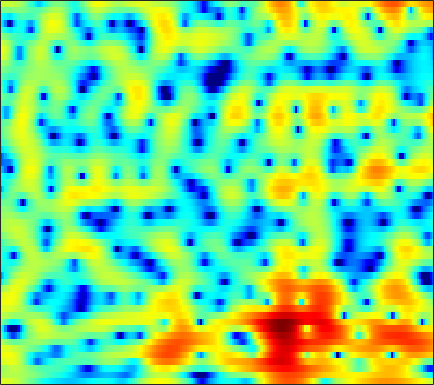

The data file committed next to this chart (first rows):
3.6058, 3.5939, 3.5315, 3.4166, 3.2971, 3.088, 2.8156, 2.5715, 2.2021, 1.7748, 1.2926, 0.89274, 0.30899, -0.32316, -0.82033, -1.5011, -2.1848, -2.6942, -3.3576, -3.9666, -4.5099, -4.8629, -5.2656, -5.6091
1.417, 1.592, 1.783, 1.917, 1.981, 2.014, 1.987, 1.93, 1.808, 1.633, 1.413, 1.221, 0.9378, 0.6287, 0.3812, 0.03769, -0.3132, -0.5785, -0.9314, -1.282, -1.631, -1.892, -2.243, -2.6
0.2798, 0.8881, 1.525, 1.976, 2.204, 2.375, 2.405, 2.344, 2.159, 1.868, 1.485, 1.15, 0.6627, 0.1496, -0.2345, -0.7217, -1.151, -1.417, -1.7, -1.898, -2.028, -2.092, -2.151, -2.201
2.623, 3.143, 3.658, 3.969, 4.067, 4.023, 3.772, 3.446, 2.82, 1.955, 0.8265, -0.2217, -1.913, -3.993, -5.846, -8.591, -10.87, -11.24, -9.928, -8.108, -6.572, -5.662, -4.72, -4.002
3.975, 4.237, 4.461, 4.533, 4.488, 4.285, 3.916, 3.526, 2.846, 1.966, 0.8701, -0.0983, -1.585, -3.261, -4.575, -6.188, -7.301, -7.654, -7.639, -7.434, -7.375, -7.54, -8.044, -8.824
3.728, 3.698, 3.599, 3.441, 3.29, 3.035, 2.739, 2.496, 2.142, 1.744, 1.298, 0.9392, 0.4321, -0.09619, -0.5067, -1.047, -1.591, -2.008, -2.611, -3.302, -4.155, -4.953, -6.264, -7.91
2.031, 1.485, 0.747, 0.04789, -0.3945, -0.8298, -1.035, -1.044, -0.8966, -0.6106, -0.2651, -0.002141, 0.3165, 0.581, 0.7321, 0.8698, 0.9204, 0.898, 0.7851, 0.5911, 0.3269, 0.09132, -0.2461, -0.5788
-1.586, -3.186, -5.634, -8.374, -10.45, -12.58, -12.65, -11.29, -8.864, -6.507, -4.427, -3.079, -1.552, -0.3141, 0.4395, 1.242, 1.841, 2.172, 2.463, 2.602, 2.62, 2.571, 2.438, 2.254
-3.099, -5.534, -9.686, -15.3, -21.02, -32.23, -32.67, -23.22, -15.36, -10.14, -6.362, -4.167, -1.855, -0.08602, 0.9564, 2.022, 2.769, 3.158, 3.481, 3.599, 3.524, 3.356, 2.987, 2.495
0.7523, -0.3816, -1.986, -3.503, -4.442, -5.247, -5.371, -4.978, -3.982, -2.676, -1.306, -0.3207, 0.8463, 1.808, 2.394, 2.994, 3.372, 3.517, 3.529, 3.337, 2.932, 2.475, 1.638, 0.5056
2.636, 2.38, 1.993, 1.613, 1.361, 1.089, 0.9155, 0.8599, 0.8503, 0.9068, 1.006, 1.083, 1.164, 1.202, 1.194, 1.144, 1.049, 0.931, 0.6845, 0.3281, -0.1807, -0.6682, -1.502, -2.613
3.387, 3.503, 3.558, 3.509, 3.413, 3.22, 2.939, 2.674, 2.242, 1.722, 1.095, 0.5606, -0.2212, -1.042, -1.657, -2.388, -2.92, -3.158, -3.295, -3.317, -3.331, -3.412, -3.613, -3.981
3.844, 4.14, 4.404, 4.513, 4.493, 4.325, 3.983, 3.6, 2.902, 1.956, 0.7068, -0.4714, -2.446, -4.995, -7.393, -11.23, -13.82, -12.82, -10.17, -8.095, -6.686, -5.983, -5.378, -5.036
3.064, 3.489, 3.948, 4.273, 4.411, 4.436, 4.267, 3.994, 3.412, 2.538, 1.346, 0.2206, -1.643, -3.908, -5.837, -8.434, -10.06, -10.2, -9.532, -8.802, -8.246, -7.916, -7.469, -6.947
0.3627, 1.066, 1.977, 2.785, 3.292, 3.785, 4.061, 4.113, 3.973, 3.595, 2.986, 2.378, 1.374, 0.2054, -0.7419, -2.085, -3.515, -4.641, -6.33, -8.481, -11.41, -14.02, -16.03, -13.3
-6.323, -4.327, -1.998, -0.1472, 0.9567, 2.11, 2.933, 3.363, 3.706, 3.817, 3.705, 3.49, 3.042, 2.4, 1.81, 0.8848, -0.244, -1.234, -2.787, -4.596, -6.637, -8.036, -8.904, -8.172
-9.63, -7.219, -4.604, -2.587, -1.384, -0.1003, 0.8974, 1.487, 2.092, 2.506, 2.74, 2.809, 2.776, 2.588, 2.348, 1.922, 1.384, 0.9126, 0.2343, -0.453, -1.098, -1.506, -1.895, -2.11
-5.057, -4.569, -3.827, -3.057, -2.479, -1.737, -1.015, -0.4904, 0.1742, 0.7806, 1.305, 1.623, 1.931, 2.119, 2.166, 2.12, 1.974, 1.812, 1.537, 1.222, 0.8995, 0.6573, 0.3372, 0.01269
-3.514, -3.707, -3.987, -4.282, -4.455, -4.463, -4.068, -3.467, -2.4, -1.224, -0.1251, 0.5747, 1.305, 1.815, 2.07, 2.236, 2.246, 2.177, 2.012, 1.798, 1.582, 1.429, 1.235, 1.055
-3.238, -3.746, -4.832, -6.665, -8.877, -13.72, -16.59, -11.53, -6.324, -3.024, -0.8107, 0.3642, 1.461, 2.09, 2.319, 2.358, 2.129, 1.825, 1.327, 0.8262, 0.4464, 0.3183, 0.3929, 0.6855
-3.531, -3.138, -3.084, -3.519, -4.082, -4.754, -4.615, -3.726, -1.992, -0.2769, 1.071, 1.801, 2.4, 2.58, 2.429, 1.871, 0.8787, -0.1764, -2.034, -4.398, -6.817, -7.557, -6.062, -3.559
-3.325, -2.206, -1.158, -0.4559, -0.06262, 0.3805, 0.813, 1.157, 1.636, 2.062, 2.348, 2.443, 2.326, 1.927, 1.409, 0.3805, -1.051, -2.438, -4.796, -7.732, -10.96, -12.06, -9.97, -6.769
-0.8216, -0.18, 0.5748, 1.197, 1.587, 2.005, 2.326, 2.501, 2.64, 2.657, 2.532, 2.328, 1.872, 1.185, 0.5139, -0.6288, -2.042, -3.263, -5.047, -6.8, -8.215, -8.775, -8.575, -7.367
0.8453, 1.264, 1.76, 2.181, 2.43, 2.681, 2.835, 2.886, 2.858, 2.718, 2.457, 2.158, 1.637, 0.9149, 0.2314, -0.8959, -2.339, -3.671, -5.904, -8.99, -13.73, -20.28, -21.89, -12.72
1.079, 1.434, 1.809, 2.077, 2.206, 2.294, 2.29, 2.234, 2.101, 1.91, 1.655, 1.418, 1.045, 0.5625, 0.1127, -0.6105, -1.523, -2.338, -3.6, -5.027, -6.368, -7.043, -7.039, -6
0.5771, 0.8423, 1.07, 1.138, 1.105, 0.9437, 0.6749, 0.4292, 0.08795, -0.2102, -0.4081, -0.4668, -0.4917, -0.4502, -0.4416, -0.4889, -0.6169, -0.7738, -1.023, -1.28, -1.463, -1.503, -1.393, -1.092
-0.06194, 0.09554, 0.1571, 0.02857, -0.2213, -0.789, -1.638, -2.459, -3.705, -4.814, -5.196, -4.823, -3.737, -2.516, -1.694, -0.8391, -0.2386, 0.06516, 0.318, 0.4712, 0.5688, 0.6481, 0.7965, 1.015
-1.233, -0.9868, -0.7536, -0.7143, -0.9085, -1.54, -2.762, -4.228, -7.38, -13.54, -25, -13.13, -6.878, -3.539, -1.928, -0.4696, 0.4077, 0.7951, 1.027, 1.025, 0.9043, 0.7947, 0.7289, 0.8476
-4.996, -3.756, -2.312, -1.289, -0.8168, -0.5664, -0.7251, -1.056, -1.674, -2.216, -2.25, -1.808, -0.8255, 0.2504, 0.912, 1.511, 1.74, 1.653, 1.199, 0.3294, -0.9275, -2.07, -3.554, -4.167
-9.405, -6.612, -4.027, -2.31, -1.357, -0.4113, 0.2715, 0.659, 1.081, 1.444, 1.786, 2.028, 2.376, 2.587, 2.666, 2.553, 2.147, 1.596, 0.5149, -1.092, -3.401, -5.834, -10.7, -16.21
-5.268, -4.777, -3.99, -3.124, -2.458, -1.551, -0.6185, 0.05977, 0.9143, 1.681, 2.318, 2.696, 3.017, 3.132, 3.052, 2.713, 2.071, 1.394, 0.2099, -1.209, -2.788, -3.929, -5.087, -5.528
-4.635, -5.073, -5.584, -5.783, -5.544, -4.546, -2.982, -1.664, 0.004307, 1.444, 2.582, 3.24, 3.791, 4.042, 3.988, 3.625, 2.9, 2.121, 0.7058, -1.125, -3.442, -5.415, -7.926, -8.67
-7.22, -8.34, -10.72, -15.4, -23.04, -15.52, -8.153, -4.756, -1.53, 0.7725, 2.414, 3.309, 4.115, 4.509, 4.557, 4.296, 3.661, 2.922, 1.544, -0.3593, -2.913, -5.428, -9.466, -11.14
-11.33, -10.74, -10.27, -10.13, -9.651, -8.031, -5.654, -3.785, -1.537, 0.2878, 1.713, 2.487, 3.245, 3.635, 3.739, 3.599, 3.177, 2.68, 1.838, 0.799, -0.3159, -1.117, -1.965, -2.341
-12.01, -9.985, -7.955, -6.31, -5.21, -3.788, -2.378, -1.347, -0.07669, 1.022, 1.901, 2.426, 2.893, 3.137, 3.155, 2.994, 2.636, 2.259, 1.651, 0.9585, 0.2335, -0.2771, -0.8619, -1.268
-6.67, -5.711, -4.404, -3.096, -2.173, -1.032, 0.01118, 0.7137, 1.54, 2.219, 2.724, 2.994, 3.169, 3.159, 3.015, 2.674, 2.165, 1.69, 0.9309, 0.08518, -0.8016, -1.46, -2.266, -2.934
-3.638, -2.819, -1.72, -0.673, 0.06891, 0.9885, 1.79, 2.304, 2.86, 3.259, 3.495, 3.533, 3.439, 3.135, 2.8, 2.18, 1.377, 0.6572, -0.4731, -1.781, -3.287, -4.535, -6.296, -7.914
-2.618, -1.632, -0.4599, 0.5787, 1.28, 2.103, 2.795, 3.219, 3.634, 3.858, 3.875, 3.745, 3.383, 2.798, 2.224, 1.27, 0.1339, -0.8372, -2.254, -3.889, -5.862, -7.72, -11.08, -16.96
-2.096, -1.195, -0.116, 0.8574, 1.545, 2.377, 3.096, 3.534, 3.957, 4.146, 4.058, 3.827, 3.211, 2.294, 1.369, -0.1089, -1.804, -3.132, -4.719, -6.017, -6.947, -7.587, -8.473, -9.264
-1.902, -1.643, -1.123, -0.3593, 0.4014, 1.566, 2.684, 3.406, 4.118, 4.508, 4.524, 4.295, 3.553, 2.351, 1.054, -1.282, -4.568, -7.954, -13.46, -13.7, -9.787, -7.774, -6.121, -5.045
-4.126, -5.839, -8.39, -7.799, -5.139, -1.692, 0.8973, 2.334, 3.67, 4.471, 4.784, 4.673, 4.17, 3.179, 2.116, 0.2321, -2.174, -4.211, -6.469, -6.899, -5.563, -4.367, -2.998, -1.997
-4.287, -6.055, -8.312, -7.98, -5.822, -2.744, -0.3189, 1.069, 2.468, 3.366, 3.82, 3.886, 3.673, 3.079, 2.438, 1.389, 0.2207, -0.6033, -1.514, -2.007, -2.084, -1.897, -1.449, -1.009
-1.395, -1.8, -2.154, -2.038, -1.668, -0.8492, 0.1627, 0.931, 1.867, 2.59, 3.041, 3.209, 3.08, 2.623, 2.069, 1.047, -0.256, -1.33, -2.775, -3.78, -3.964, -3.537, -2.599, -1.609
-0.1948, -0.7505, -1.52, -2.091, -2.212, -1.855, -0.9281, -0.03515, 1.137, 2.136, 2.85, 3.145, 3.199, 2.856, 2.292, 1.069, -0.8063, -2.847, -7.027, -15.43, -16.06, -9.112, -4.471, -1.82
-1.142, -2.469, -4.96, -8.786, -12.36, -11.58, -6.628, -3.84, -1.183, 0.6488, 1.858, 2.422, 2.835, 2.823, 2.544, 1.836, 0.739, -0.3297, -1.886, -3.115, -3.225, -2.52, -1.156, 0.1511
-1.904, -2.984, -4.824, -6.96, -8.163, -7.947, -5.941, -4.241, -2.299, -0.7814, 0.3332, 0.9553, 1.507, 1.779, 1.833, 1.729, 1.463, 1.21, 0.8852, 0.6447, 0.5881, 0.6648, 0.8809, 1.148
-1.118, -1.567, -2.205, -2.754, -3.011, -3.05, -2.759, -2.374, -1.731, -1.064, -0.4206, 0.01076, 0.4818, 0.8534, 1.06, 1.235, 1.319, 1.339, 1.314, 1.269, 1.215, 1.177, 1.129, 1.059
0.1862, -0.1018, -0.5342, -0.9619, -1.26, -1.573, -1.758, -1.798, -1.694, -1.435, -1.048, -0.7087, -0.2172, 0.2611, 0.5789, 0.932, 1.194, 1.32, 1.397, 1.388, 1.293, 1.175, 0.9687, 0.7214
1.913, 1.539, 0.917, 0.1762, -0.4539, -1.338, -2.188, -2.722, -3.145, -3.08, -2.559, -1.966, -1.043, -0.1678, 0.4127, 1.051, 1.51, 1.721, 1.851, 1.792, 1.56, 1.281, 0.7941, 0.2321
3.945, 3.412, 2.485, 1.262, 0.1324, -1.766, -4.233, -6.521, -9.641, -9.733, -6.75, -4.505, -2.125, -0.3605, 0.6475, 1.666, 2.337, 2.64, 2.789, 2.632, 2.162, 1.588, 0.5072, -0.93
4.744, 4.136, 3.119, 1.817, 0.6272, -1.341, -3.875, -6.206, -9.381, -9.542, -6.643, -4.483, -2.145, -0.375, 0.6452, 1.691, 2.419, 2.782, 2.972, 2.834, 2.302, 1.604, 0.1513, -2.129
3.437, 2.848, 1.968, 1, 0.2098, -0.8743, -1.952, -2.646, -3.309, -3.503, -3.239, -2.768, -2.038, -1.235, -0.6, 0.1941, 0.9279, 1.381, 1.823, 2.019, 1.917, 1.617, 0.9274, -0.07452
1.208, 0.6085, -0.2167, -0.976, -1.479, -2.02, -2.429, -2.686, -2.951, -3.237, -3.507, -3.703, -3.923, -3.868, -3.508, -2.604, -1.401, -0.4814, 0.6469, 1.509, 2.087, 2.326, 2.425, 2.313
-2.103, -2.97, -4.316, -5.557, -6.022, -5.826, -5.066, -4.553, -4.173, -4.301, -5.066, -6.268, -8.741, -12.33, -13.42, -9.156, -4.931, -2.561, -0.2431, 1.421, 2.591, 3.218, 3.755, 4.019
-5.523, -6.67, -9.739, -16.98, -39.71, -13.65, -8.367, -6.245, -4.755, -4.236, -4.579, -5.328, -6.976, -8.651, -8.796, -6.695, -3.866, -2.023, 0.003117, 1.568, 2.736, 3.402, 4.037, 4.41
-4.575, -4.663, -5.276, -6.002, -6.097, -5.442, -4.272, -3.454, -2.636, -2.214, -2.128, -2.182, -2.376, -2.497, -2.446, -2.017, -1.314, -0.6468, 0.2681, 1.151, 1.943, 2.454, 3.001, 3.37
-0.5098, -0.4159, -0.3898, -0.3623, -0.332, -0.2244, -0.08009, 0.01921, 0.09162, 0.03212, -0.1483, -0.3858, -0.7382, -1.153, -1.427, -1.731, -1.85, -1.768, -1.463, -0.9301, -0.2497, 0.2696, 0.9041, 1.394
2.726, 2.738, 2.737, 2.706, 2.638, 2.511, 2.309, 2.114, 1.754, 1.276, 0.645, 0.04622, -0.9115, -2.043, -3.002, -4.487, -5.959, -6.834, -6.974, -5.968, -4.478, -3.401, -2.159, -1.229
